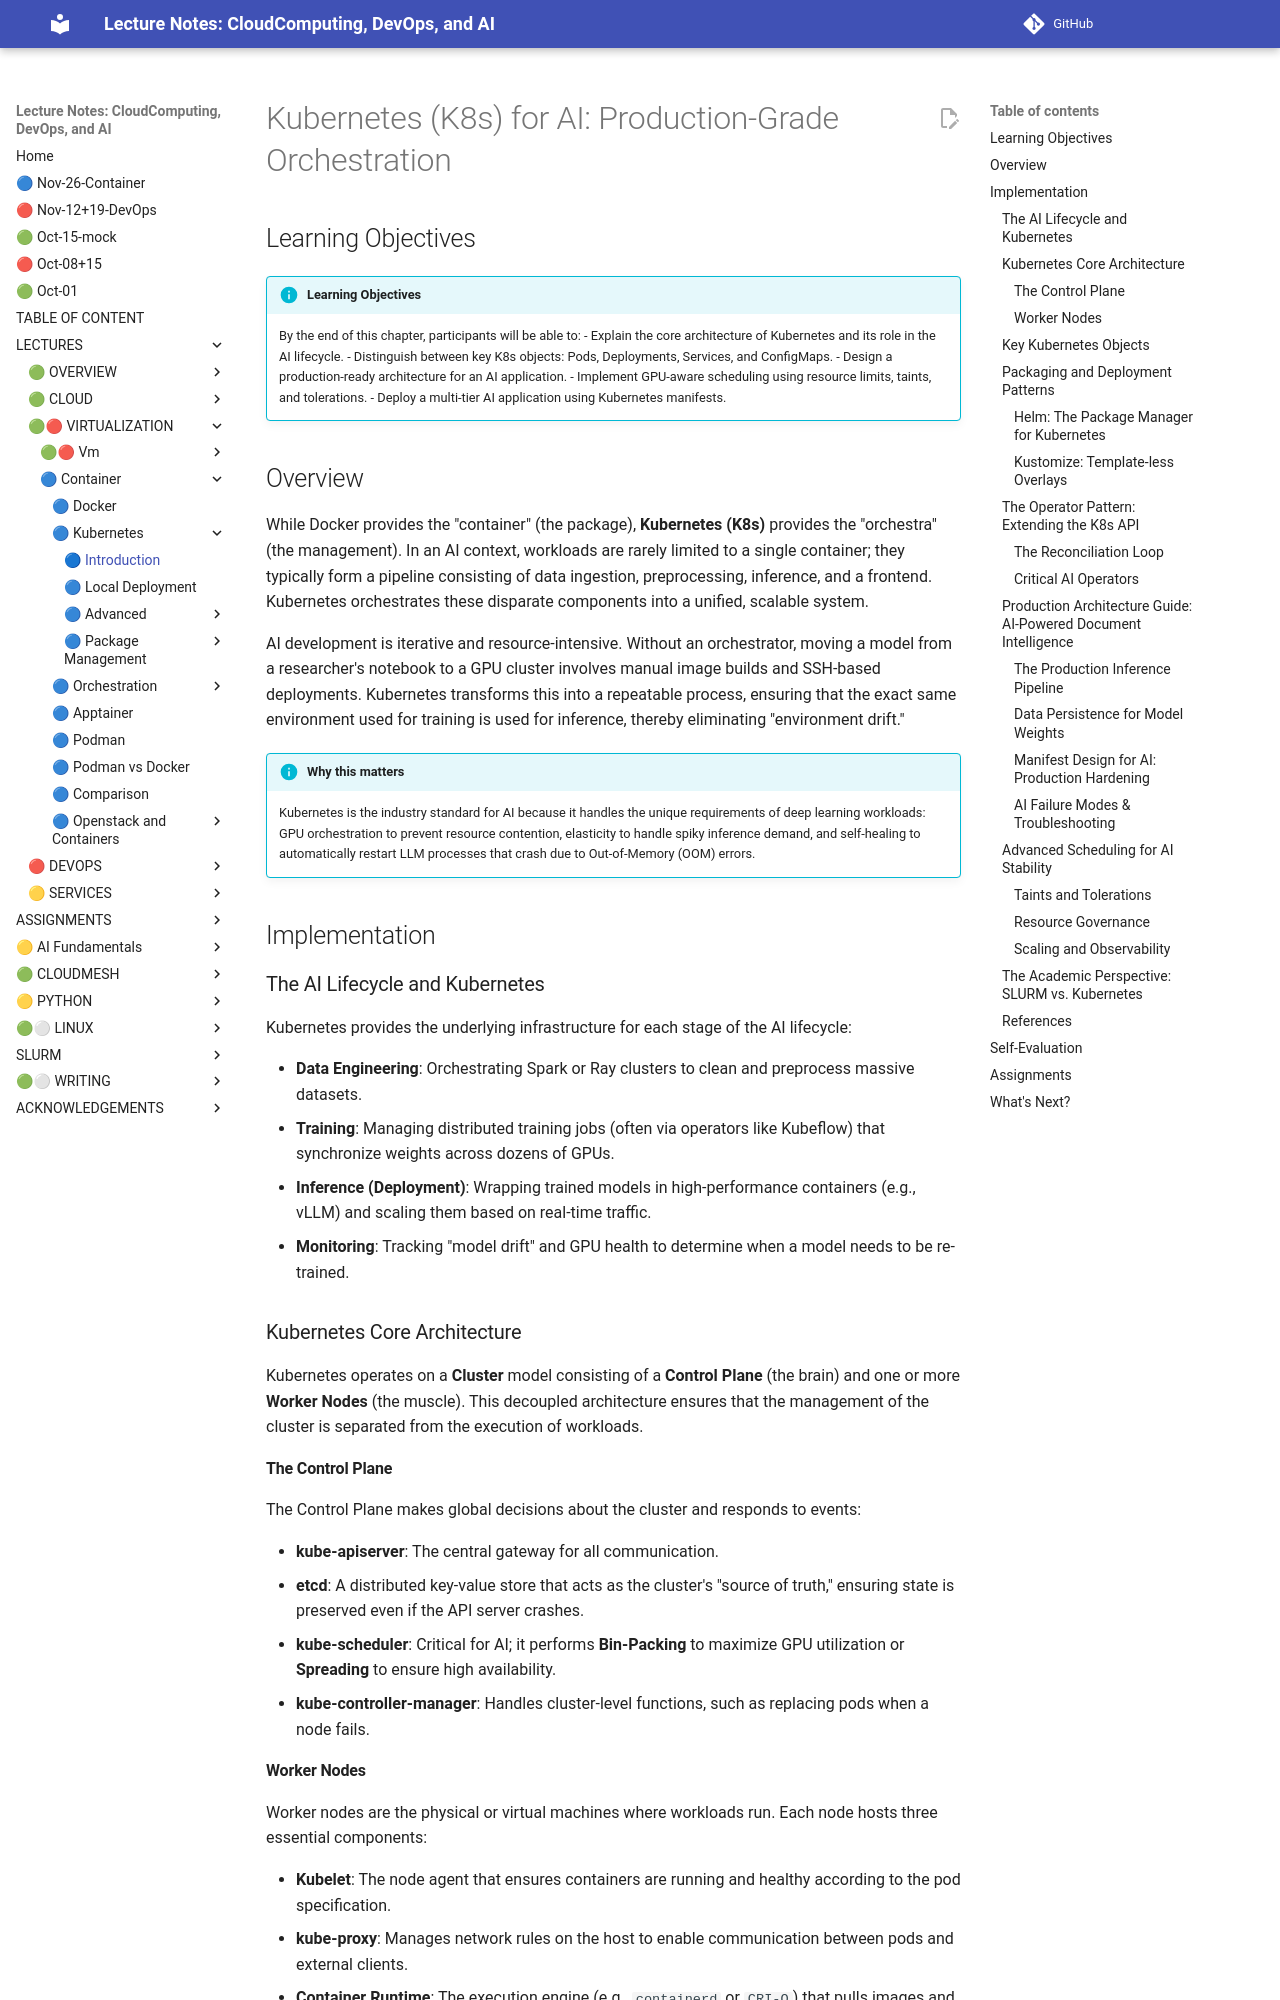

repository: cloudmesh-ai/cloudmesh-ai-lecture · page: section/container/orchestration/kubernetes/index.html · generator: mkdocs

# Kubernetes (K8s) for AI: Production-Grade Orchestration

## Learning Objectives

!!! info "Learning Objectives"
    By the end of this chapter, participants will be able to:
    - Explain the core architecture of Kubernetes and its role in the AI lifecycle.
    - Distinguish between key K8s objects: Pods, Deployments, Services, and ConfigMaps.
    - Design a production-ready architecture for an AI application.
    - Implement GPU-aware scheduling using resource limits, taints, and tolerations.
    - Deploy a multi-tier AI application using Kubernetes manifests.

## Overview

While Docker provides the "container" (the package), **Kubernetes (K8s)** provides the "orchestra" (the management). In an AI context, workloads are rarely limited to a single container; they typically form a pipeline consisting of data ingestion, preprocessing, inference, and a frontend. Kubernetes orchestrates these disparate components into a unified, scalable system.

AI development is iterative and resource-intensive. Without an orchestrator, moving a model from a researcher's notebook to a GPU cluster involves manual image builds and SSH-based deployments. Kubernetes transforms this into a repeatable process, ensuring that the exact same environment used for training is used for inference, thereby eliminating "environment drift."

!!! info "Why this matters"
    Kubernetes is the industry standard for AI because it handles the unique requirements of deep learning workloads: GPU orchestration to prevent resource contention, elasticity to handle spiky inference demand, and self-healing to automatically restart LLM processes that crash due to Out-of-Memory (OOM) errors.

## Implementation

### The AI Lifecycle and Kubernetes

Kubernetes provides the underlying infrastructure for each stage of the AI lifecycle:

- **Data Engineering**: Orchestrating Spark or Ray clusters to clean and preprocess massive datasets.
- **Training**: Managing distributed training jobs (often via operators like Kubeflow) that synchronize weights across dozens of GPUs.
- **Inference (Deployment)**: Wrapping trained models in high-performance containers (e.g., vLLM) and scaling them based on real-time traffic.
- **Monitoring**: Tracking "model drift" and GPU health to determine when a model needs to be re-trained.

### Kubernetes Core Architecture

Kubernetes operates on a **Cluster** model consisting of a **Control Plane** (the brain) and one or more **Worker Nodes** (the muscle). This decoupled architecture ensures that the management of the cluster is separated from the execution of workloads.

#### The Control Plane

The Control Plane makes global decisions about the cluster and responds to events:

- **kube-apiserver**: The central gateway for all communication.
- **etcd**: A distributed key-value store that acts as the cluster's "source of truth," ensuring state is preserved even if the API server crashes.
- **kube-scheduler**: Critical for AI; it performs **Bin-Packing** to maximize GPU utilization or **Spreading** to ensure high availability.
- **kube-controller-manager**: Handles cluster-level functions, such as replacing pods when a node fails.

#### Worker Nodes

Worker nodes are the physical or virtual machines where workloads run. Each node hosts three essential components:

- **Kubelet**: The node agent that ensures containers are running and healthy according to the pod specification.
- **kube-proxy**: Manages network rules on the host to enable communication between pods and external clients.
- **Container Runtime**: The execution engine (e.g., `containerd` or `CRI-O`) that pulls images and manages namespaces/cgroups.
